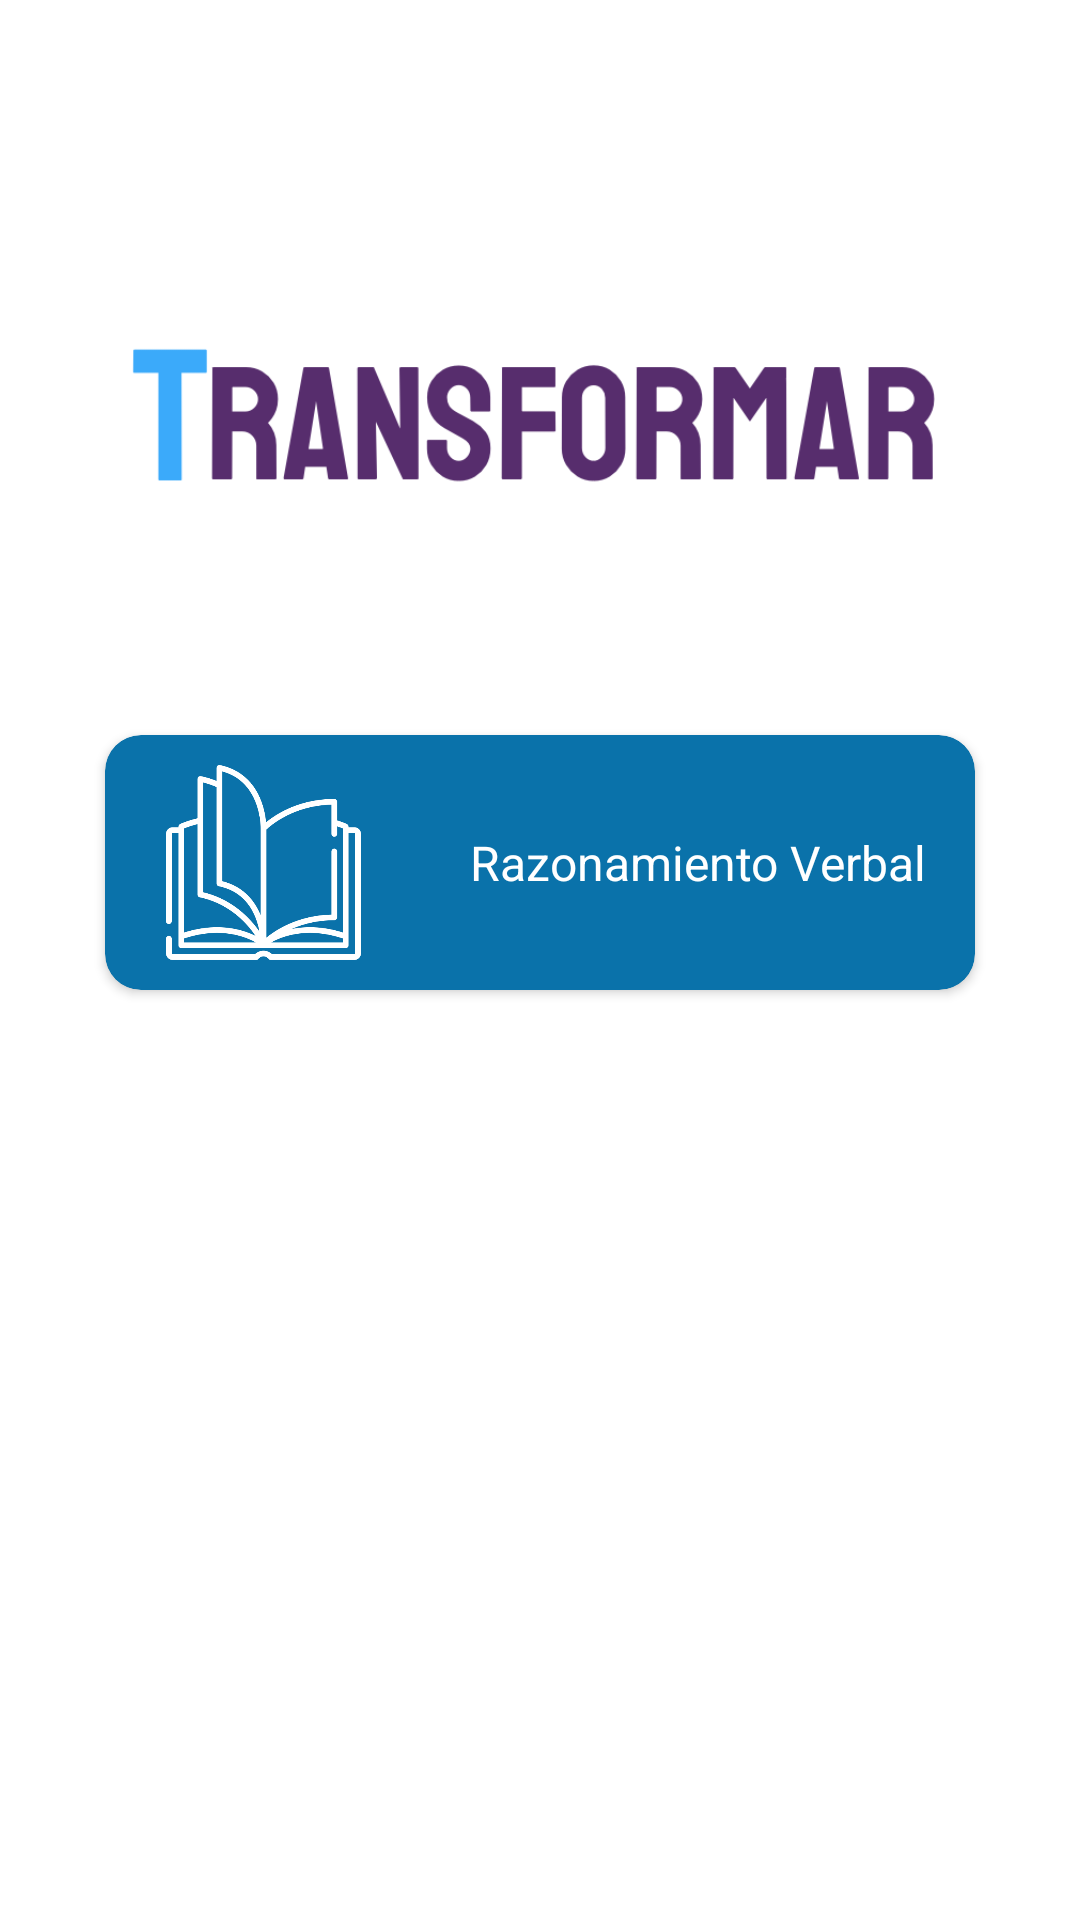

The Android layout XML behind this screen, and the referenced resources:
<!-- AndroidManifest.xml: application theme Theme.Transformar -->
<!-- res/layout/activity_rverbal_inicio.xml -->
<?xml version="1.0" encoding="utf-8"?>
<androidx.constraintlayout.widget.ConstraintLayout xmlns:android="http://schemas.android.com/apk/res/android"
    xmlns:app="http://schemas.android.com/apk/res-auto"
    xmlns:tools="http://schemas.android.com/tools"
    android:layout_width="match_parent"
    android:layout_height="match_parent"
    tools:context=".RverbalInicio">

    <androidx.appcompat.widget.Toolbar
        android:id="@+id/toolbar"
        android:layout_width="match_parent"
        android:layout_height="?attr/actionBarSize"
        android:background="@color/transparente"
        app:title=""
        tools:ignore="MissingConstraints" />

    <ImageView
        android:id="@+id/imageView5"
        android:layout_width="285dp"
        android:layout_height="85dp"
        android:layout_marginTop="100dp"
        app:layout_constraintEnd_toEndOf="parent"
        app:layout_constraintStart_toStartOf="parent"
        app:layout_constraintTop_toTopOf="parent"
        app:srcCompat="@drawable/logo_app" />

    <androidx.cardview.widget.CardView
        android:id="@+id/cardView"
        android:layout_width="290dp"
        android:layout_height="85dp"
        android:layout_marginTop="60dp"
        android:backgroundTint="@color/azulCard"
        app:cardCornerRadius="12dp"
        app:layout_constraintEnd_toEndOf="parent"
        app:layout_constraintStart_toStartOf="parent"
        app:layout_constraintTop_toBottomOf="@+id/imageView5">

        <LinearLayout
            android:layout_width="match_parent"
            android:layout_height="match_parent"
            android:orientation="horizontal">

            <ImageView
                android:id="@+id/imageView6"
                android:layout_width="74dp"
                android:layout_height="match_parent"
                android:layout_marginTop="10dp"
                android:layout_marginBottom="10dp"
                android:layout_weight="1"
                android:backgroundTint="#851414"
                android:contentDescription="TODO"
                app:srcCompat="@drawable/verbal" />

            <TextView
                android:id="@+id/textView"
                android:layout_width="wrap_content"
                android:layout_height="wrap_content"
                android:layout_gravity="center|center_vertical"
                android:layout_weight="1"
                android:text="@string/rverbal"
                android:textAlignment="center"
                android:textColor="#FFFFFF"
                android:textSize="16sp" />
        </LinearLayout>
    </androidx.cardview.widget.CardView>

    <Button
        android:id="@+id/btnIniciarLogico"
        style="@style/Widget.MaterialComponents.Button.Icon"
        android:layout_width="200dp"
        android:layout_height="60dp"
        android:layout_marginTop="96dp"
        android:backgroundTint="@color/verde"
        android:text="@string/iniciarCustionario"
        android:textColor="#FFFFFF"
        app:icon="@drawable/ic_iniciar"
        app:iconSize="30dp"
        app:layout_constraintEnd_toEndOf="parent"
        app:layout_constraintStart_toStartOf="parent"
        app:layout_constraintTop_toBottomOf="@+id/cardView"
        tools:ignore="TextContrastCheck" />

    <Button
        android:id="@+id/btnVerRecordsLogico"
        style="@style/Widget.MaterialComponents.Button.Icon"
        android:layout_width="200dp"
        android:layout_height="60dp"
        android:layout_marginTop="32dp"
        android:backgroundTint="@color/rojo"
        android:text="@string/verRecords"
        app:icon="@drawable/trofeo"
        app:iconSize="20dp"
        app:layout_constraintEnd_toEndOf="parent"
        app:layout_constraintHorizontal_bias="0.502"
        app:layout_constraintStart_toStartOf="parent"
        app:layout_constraintTop_toBottomOf="@+id/btnIniciarLogico" />

</androidx.constraintlayout.widget.ConstraintLayout>
<!-- resources referenced by this layout -->
<resources>
  <color name="azulCard">#0A72AA</color>
  <color name="rojo">#e40f2e</color>
  <color name="transparente">#0090C4EC</color>
  <color name="verde">#37a431</color>
  <!-- drawable logo_app: png bitmap (drawable, 20395 bytes) -->
  <!-- drawable trofeo: png bitmap (drawable-v24, 28702 bytes) -->
  <!-- drawable verbal: png bitmap (drawable-v24, 22681 bytes) -->
  <string name="iniciarCustionario">Iniciar</string>
  <string name="rverbal">Razonamiento Verbal</string>
  <string name="verRecords">Ver Records</string>
  <style name="Theme.Transformar" parent="Theme.MaterialComponents.DayNight.NoActionBar">
          
          <item name="colorPrimary">@color/purple_500</item>
          <item name="colorPrimaryVariant">@color/purple_700</item>
          <item name="colorOnPrimary">@color/white</item>
          
          <item name="colorSecondary">@color/teal_200</item>
          <item name="colorSecondaryVariant">@color/teal_700</item>
          <item name="colorOnSecondary">@color/black</item>
          
          <item name="android:statusBarColor" tools:targetApi="l">?attr/colorPrimaryVariant</item>
          
      </style>
  <color name="purple_500">#FF6200EE</color>
  <color name="purple_700">#FF3700B3</color>
  <color name="white">#FFFFFFFF</color>
  <color name="teal_200">#FF03DAC5</color>
  <color name="teal_700">#FF018786</color>
  <color name="black">#FF000000</color>
</resources>
